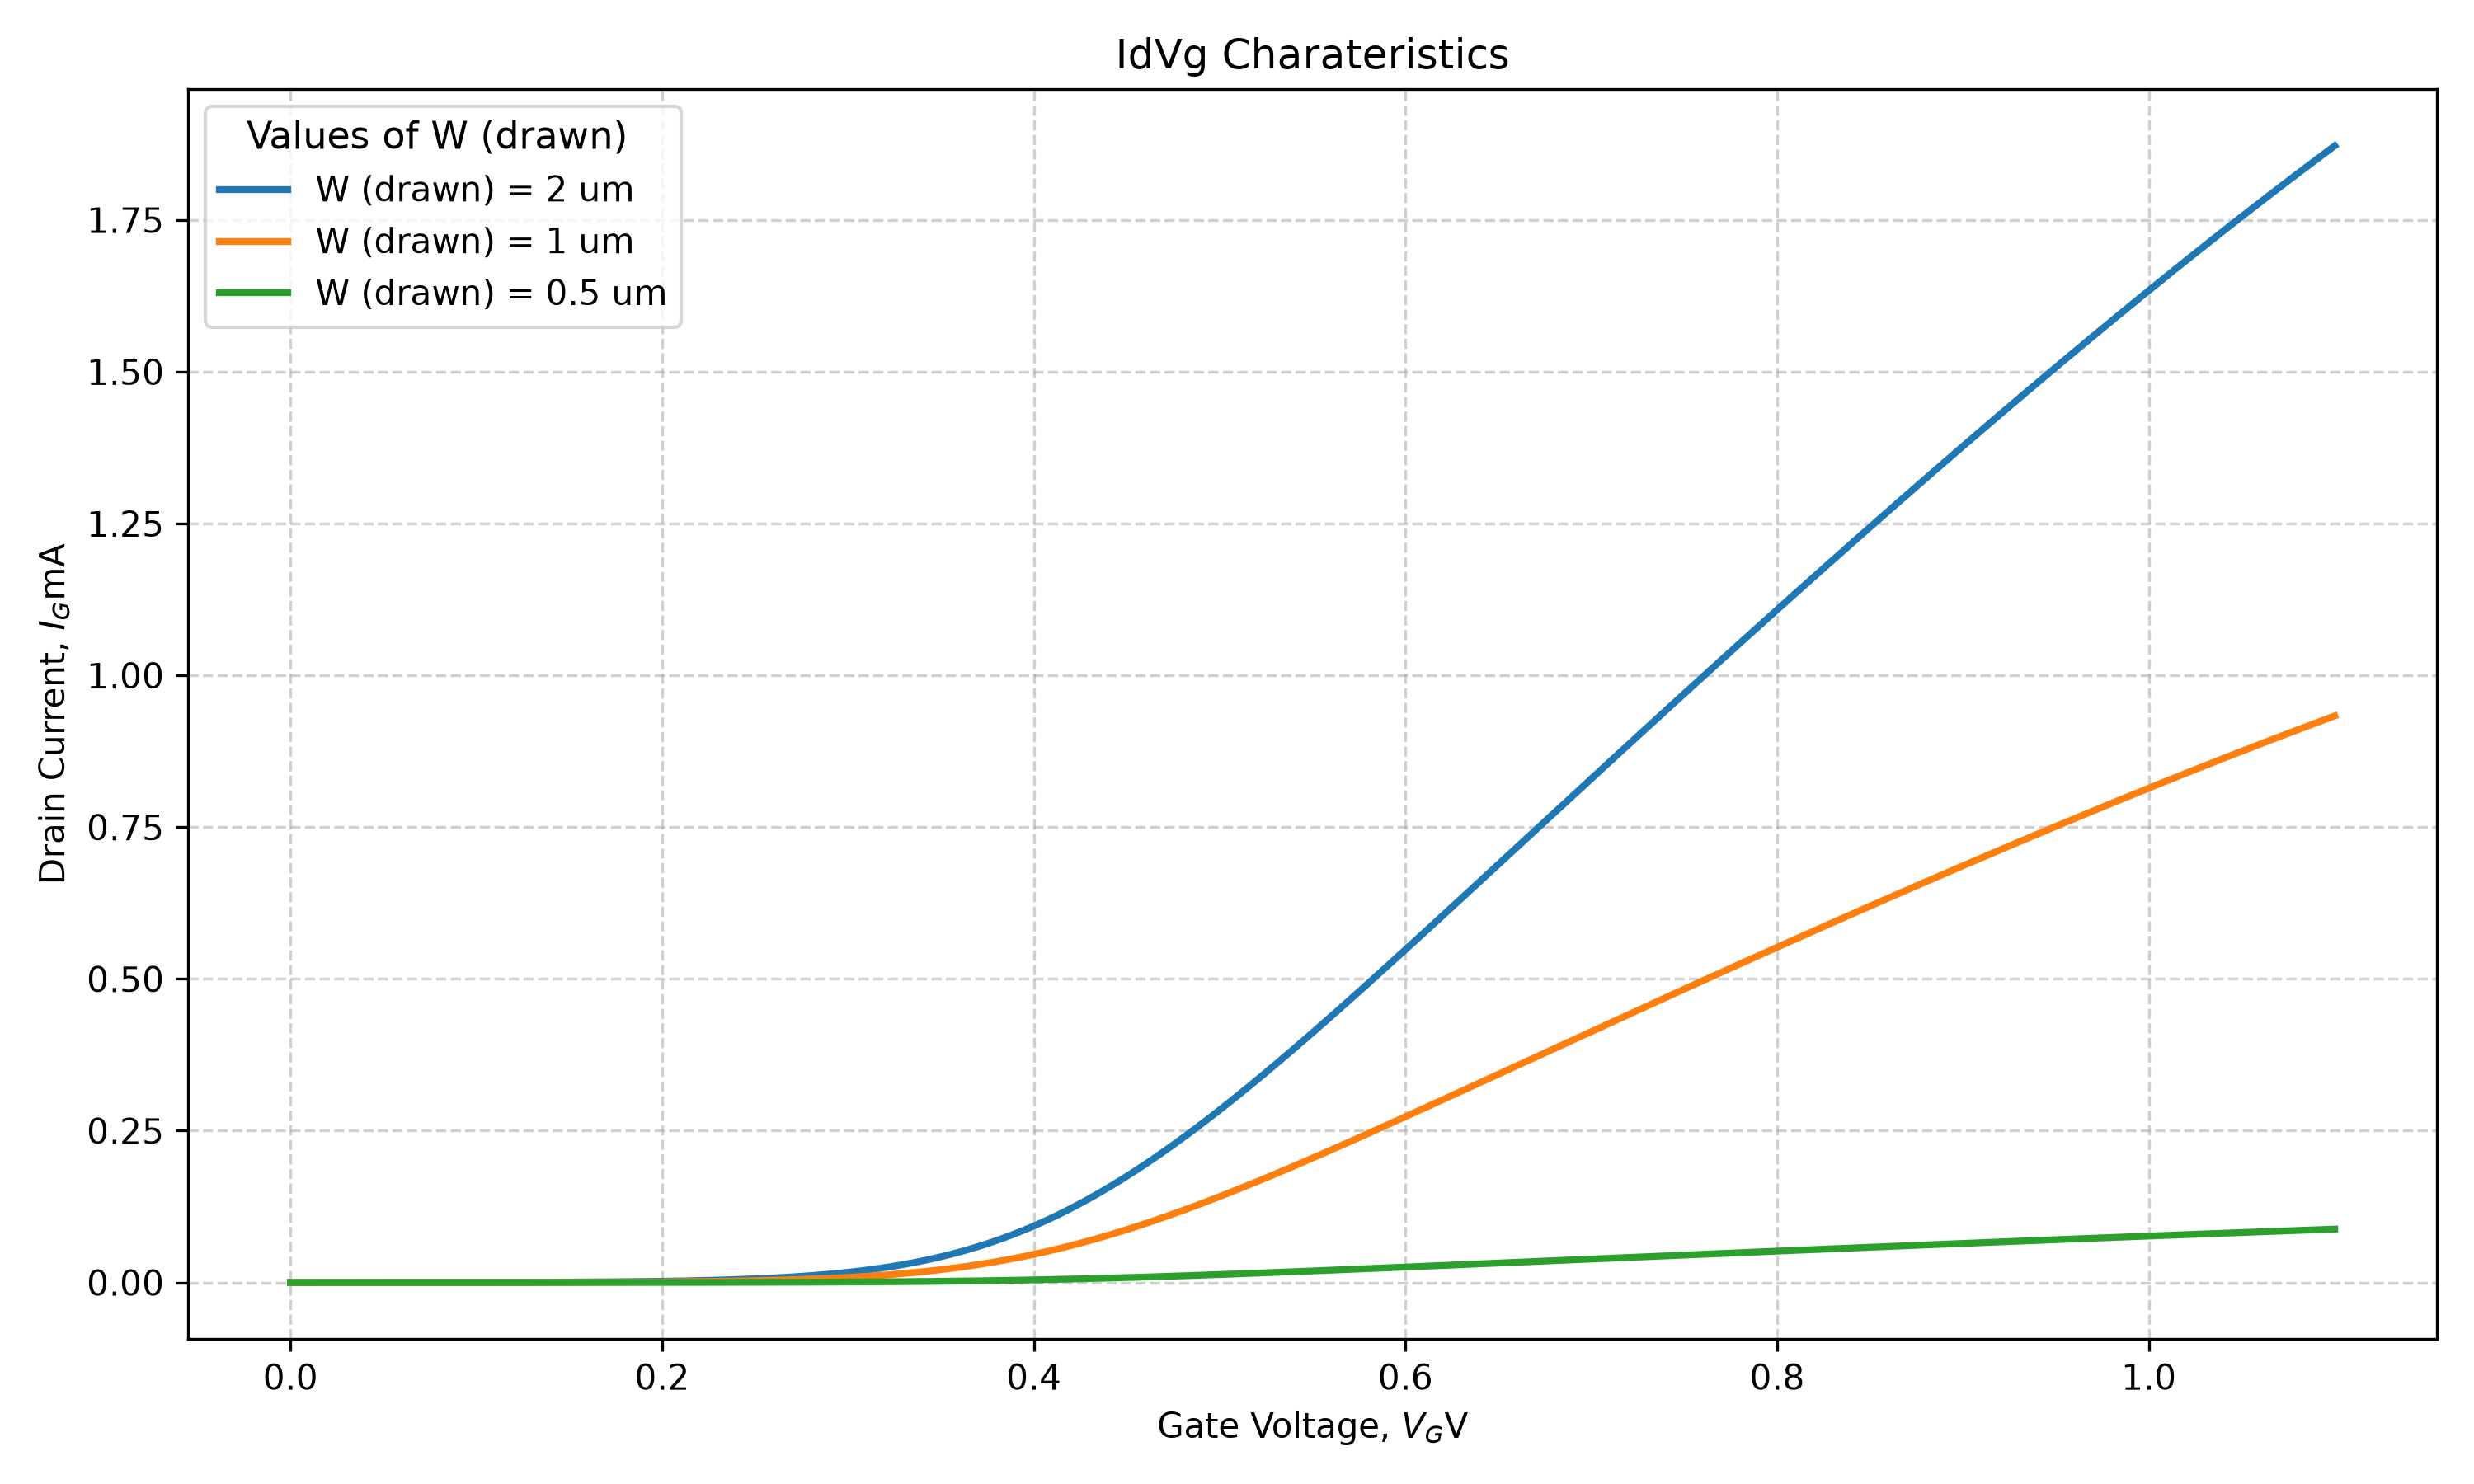

The script that saved this image:
import pandas as pd
import matplotlib.pyplot as plt
import numpy as np

file_path = 'E5/6/Id_Vg.txt'

df = pd.read_csv(file_path, sep='\t')

print(df.head())
print(df.columns)
print(df.shape)
print(df.describe())

Vg_def = df['Vg1']
Id_def = df['Id(Default1)']
Id_def_mA = Id_def*1000

Vg_high = df['Vg1']
Id_high = df['Id(High1)']
Id_high_mA = Id_high*1000

Vg_low = df['Vg1']
Id_low = df['Id(Low1)']
Id_low_mA = Id_low*1000

# Select the approximately linear region

# ------------------------------------------------------------

# Example: choose the region manually

mask = (Vg_high >= 0.5) & (Vg_high <= 0.9)

Vg_high_fit = Vg_high[mask]

Id_high_fit = Id_high[mask]

# ------------------------------------------------------------

# Linear fit: ID = m*VGS + c

# ------------------------------------------------------------

m, c = np.polyfit(Vg_high_fit, Id_high_fit, 1)

# Threshold voltage = x-intercept

Vth_high = -c / m

mask = (Vg_def >= 0.5) & (Vg_def <= 0.9)

Vg_def_fit = Vg_def[mask]

Id_def_fit = Id_def[mask]
m, c = np.polyfit(Vg_def_fit, Id_def_fit, 1)
Vth_def = -c / m

mask = (Vg_low >= 0.5) & (Vg_low <= 0.9)

Vg_low_fit = Vg_low[mask]

Id_low_fit = Id_low[mask]
m, c = np.polyfit(Vg_low_fit, Id_low_fit, 1)
Vth_low = -c / m

print(f"Threshold Voltage(W (drawn) = 2 um) = {Vth_high:.4f} V")
print(f"Threshold Voltage(W (drawn) = 1 um) = {Vth_def:.4f} V")
print(f"Threshold Voltage(W (drawn) = 0.5 um) = {Vth_low:.4f} V")


Ion_high = df.loc[df['Vg1'] == 1.1, 'Id(High1)'].iloc[0]
Ioff_high = df.loc[df['Vg1'] == 0.0, 'Id(High1)'].iloc[0]

Ion_def = df.loc[df['Vg1'] == 1.1, 'Id(Default1)'].iloc[0]
Ioff_def = df.loc[df['Vg1'] == 0.0, 'Id(Default1)'].iloc[0]

# Default
Ion_low = df.loc[df['Vg1'] == 1.1, 'Id(Low1)'].iloc[0]
Ioff_low = df.loc[df['Vg1'] == 0.0, 'Id(Low1)'].iloc[0]

# Print results in microamperes
print("\n--- I_ON and I_OFF ---")

print(f"W (drawn) = 2 um")
print(f"I_ON  = {Ion_high * 1e6:.6f} µA")
print(f"I_OFF = {Ioff_high * 1e6:.6f} µA")

print(f"\nW (drawn) = 1 um")
print(f"I_ON  = {Ion_def * 1e6:.6f} µA")
print(f"I_OFF = {Ioff_def * 1e6:.6f} µA")

print(f"\nW (drawn) = 0.5 um")
print(f"I_ON  = {Ion_low * 1e6:.6f} µA")
print(f"I_OFF = {Ioff_low * 1e6:.6f} µA")

plt.figure(1, figsize=(10,6))

plt.plot(
    Vg_high,
    Id_high_mA,
    linewidth=2,
    label = 'W (drawn) = 2 um'
)
plt.plot(
    Vg_def,
    Id_def_mA,
    linewidth=2,
    label = 'W (drawn) = 1 um'
)
plt.plot(
    Vg_low,
    Id_low_mA,
    linewidth=2,
    label = 'W (drawn) = 0.5 um'
)
plt.title('IdVg Charateristics')
plt.xlabel('Gate Voltage, $V_G$V')
plt.ylabel('Drain Current, $I_G$mA')
plt.legend(title='Values of W (drawn) ', loc ='upper left', title_fontsize='11', fontsize='10')
plt.grid(True, linestyle='--', alpha =0.6)
plt.tight_layout()
plt.savefig('E5/6/Id_Vg.png', dpi =300)
plt.show()
